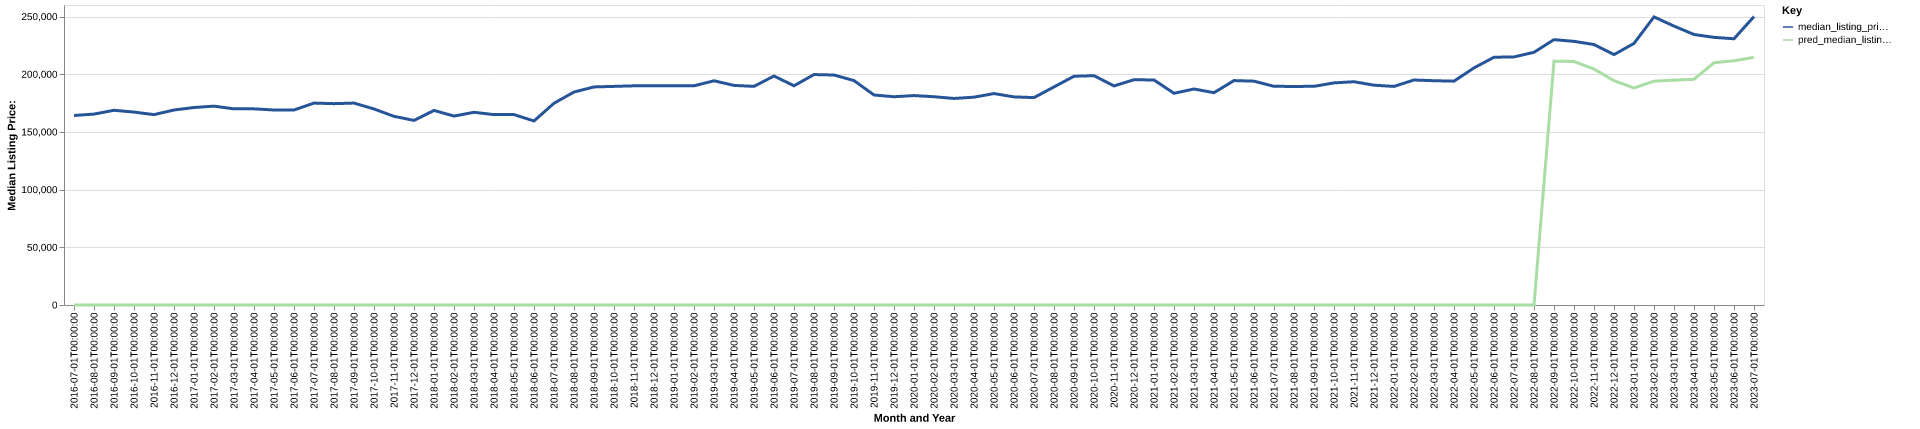

The table this chart was drawn from, first rows:
date, time_idx, median_listing_price, thirty_year_interest_rate_five, month, county_name, active_listing_count, median_days_on_market, pred_median_listing_price, month_year
2016-07-01, 0, 164250, 3.72, 7, stone, ar, 167.0, 91.0, 0, Jul-2016
2016-08-01, 1, 165450, 3.73, 8, stone, ar, 173.0, 105.0, 0, Aug-2016
2016-09-01, 2, 168750, 3.66, 9, stone, ar, 160.0, 116.0, 0, Sep-2016
2016-10-01, 3, 167200, 3.64, 10, stone, ar, 165.0, 127.0, 0, Oct-2016
2016-11-01, 4, 165000, 3.66, 11, stone, ar, 157.0, 139.0, 0, Nov-2016
2016-12-01, 5, 169000, 3.48, 12, stone, ar, 153.0, 137.0, 0, Dec-2016
2017-01-01, 6, 171150, 3.45, 1, stone, ar, 160.0, 140.0, 0, Jan-2017
2017-02-01, 7, 172350, 3.5, 2, stone, ar, 172.0, 137.0, 0, Feb-2017
2017-03-01, 8, 169975, 3.52, 3, stone, ar, 180.0, 131.0, 0, Mar-2017
2017-04-01, 9, 170000, 4.03, 4, stone, ar, 182.0, 116.0, 0, Apr-2017
2017-05-01, 10, 169000, 4.32, 5, stone, ar, 170.0, 109.0, 0, May-2017
2017-06-01, 11, 169000, 4.2, 6, stone, ar, 167.0, 103.0, 0, Jun-2017
2017-07-01, 12, 175000, 4.19, 7, stone, ar, 150.0, 102.0, 0, Jul-2017
2017-08-01, 13, 174500, 4.3, 8, stone, ar, 144.0, 108.0, 0, Aug-2017
2017-09-01, 14, 175000, 4.1, 9, stone, ar, 139.0, 124.0, 0, Sep-2017
2017-10-01, 15, 169900, 4.05, 10, stone, ar, 143.0, 120.0, 0, Oct-2017
2017-11-01, 16, 163500, 3.94, 11, stone, ar, 136.0, 124.0, 0, Nov-2017
2017-12-01, 17, 160000, 4.03, 12, stone, ar, 137.0, 119.0, 0, Dec-2017
2018-01-01, 18, 168625, 3.93, 1, stone, ar, 136.0, 115.0, 0, Jan-2018
2018-02-01, 19, 163750, 3.83, 2, stone, ar, 137.0, 101.0, 0, Feb-2018
2018-03-01, 20, 167000, 3.94, 3, stone, ar, 131.0, 101.0, 0, Mar-2018
2018-04-01, 21, 165000, 3.95, 4, stone, ar, 138.0, 88.0, 0, Apr-2018
2018-05-01, 22, 165000, 3.99, 5, stone, ar, 139.0, 96.0, 0, May-2018
2018-06-01, 23, 159500, 4.15, 6, stone, ar, 146.0, 86.0, 0, Jun-2018
2018-07-01, 24, 174850, 4.4, 7, stone, ar, 144.0, 92.0, 0, Jul-2018
2018-08-01, 25, 184575, 4.46, 8, stone, ar, 153.0, 103.0, 0, Aug-2018
2018-09-01, 26, 189000, 4.58, 9, stone, ar, 141.0, 122.0, 0, Sep-2018
2018-10-01, 27, 189475, 4.66, 10, stone, ar, 139.0, 132.0, 0, Oct-2018
2018-11-01, 28, 189950, 4.62, 11, stone, ar, 142.0, 128.0, 0, Nov-2018
2018-12-01, 29, 189950, 4.54, 12, stone, ar, 133.0, 144.0, 0, Dec-2018
2019-01-01, 30, 189950, 4.6, 1, stone, ar, 128.0, 161.0, 0, Jan-2019
2019-02-01, 31, 189950, 4.72, 2, stone, ar, 127.0, 165.0, 0, Feb-2019
2019-03-01, 32, 194336, 4.9, 3, stone, ar, 129.0, 159.0, 0, Mar-2019
2019-04-01, 33, 190311, 4.94, 4, stone, ar, 133.0, 144.0, 0, Apr-2019
2019-05-01, 34, 189475, 4.75, 5, stone, ar, 126.0, 108.0, 0, May-2019
2019-06-01, 35, 198450, 4.51, 6, stone, ar, 125.0, 98.0, 0, Jun-2019
2019-07-01, 36, 190000, 4.41, 7, stone, ar, 114.0, 100.0, 0, Jul-2019
2019-08-01, 37, 199727, 4.41, 8, stone, ar, 110.0, 113.0, 0, Aug-2019
2019-09-01, 38, 199318, 4.2, 9, stone, ar, 109.0, 124.0, 0, Sep-2019
2019-10-01, 39, 194500, 4.14, 10, stone, ar, 111.0, 128.0, 0, Oct-2019
2019-11-01, 40, 182000, 3.84, 11, stone, ar, 122.0, 107.0, 0, Nov-2019
2019-12-01, 41, 180500, 3.81, 12, stone, ar, 120.0, 121.0, 0, Dec-2019
2020-01-01, 42, 181500, 3.75, 1, stone, ar, 113.0, 123.0, 0, Jan-2020
2020-02-01, 43, 180500, 3.73, 2, stone, ar, 107.0, 138.0, 0, Feb-2020
2020-03-01, 44, 179000, 3.78, 3, stone, ar, 112.0, 147.0, 0, Mar-2020
2020-04-01, 45, 180125, 3.75, 4, stone, ar, 105.0, 167.0, 0, Apr-2020
2020-05-01, 46, 183250, 3.74, 5, stone, ar, 105.0, 121.0, 0, May-2020
2020-06-01, 47, 180375, 3.72, 6, stone, ar, 102.0, 115.0, 0, Jun-2020
2020-07-01, 48, 179750, 3.49, 7, stone, ar, 96.0, 112.0, 0, Jul-2020
2020-08-01, 49, 189000, 3.65, 8, stone, ar, 94.0, 111.0, 0, Aug-2020
2020-09-01, 50, 198250, 3.33, 9, stone, ar, 97.0, 85.0, 0, Sep-2020
2020-10-01, 51, 198750, 3.28, 10, stone, ar, 102.0, 76.0, 0, Oct-2020
2020-11-01, 52, 189875, 3.21, 11, stone, ar, 93.0, 82.0, 0, Nov-2020
2020-12-01, 53, 195250, 3.07, 12, stone, ar, 88.0, 97.0, 0, Dec-2020
2021-01-01, 54, 195000, 2.99, 1, stone, ar, 73.0, 121.0, 0, Jan-2021
2021-02-01, 55, 183475, 2.93, 2, stone, ar, 68.0, 125.0, 0, Feb-2021
2021-03-01, 56, 187200, 2.88, 3, stone, ar, 62.0, 136.0, 0, Mar-2021
2021-04-01, 57, 184000, 2.84, 4, stone, ar, 53.0, 97.0, 0, Apr-2021
2021-05-01, 58, 194500, 2.71, 5, stone, ar, 49.0, 86.0, 0, May-2021
2021-06-01, 59, 194000, 2.79, 6, stone, ar, 49.0, 61.0, 0, Jun-2021
... 25 more rows
